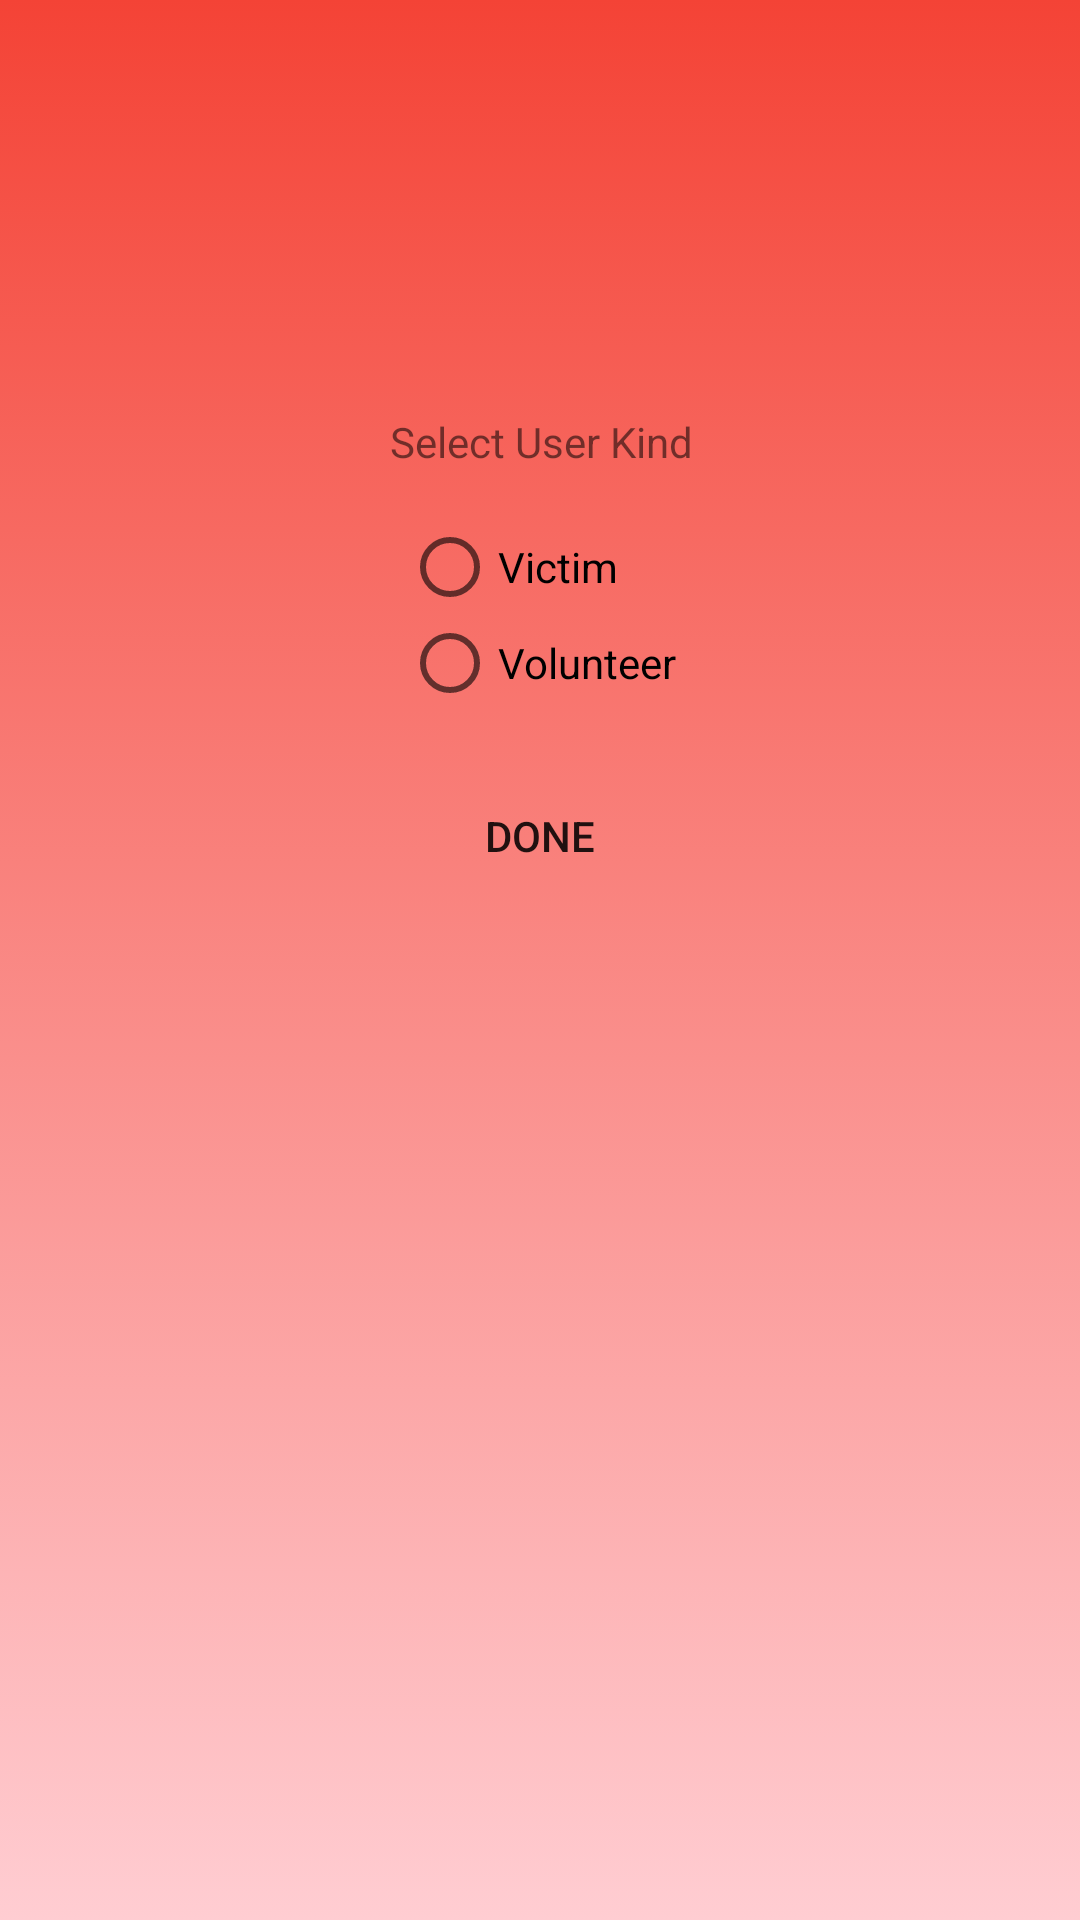

Android layout source for this screen:
<!-- AndroidManifest.xml: application theme MyMaterialTheme -->
<!-- res/layout/activity_main.xml -->
<?xml version="1.0" encoding="utf-8"?>
<RelativeLayout
    xmlns:android="http://schemas.android.com/apk/res/android"
    xmlns:app="http://schemas.android.com/apk/res-auto"
    xmlns:tools="http://schemas.android.com/tools"
    android:layout_width="match_parent"
    android:layout_height="match_parent"
    android:orientation="vertical"
    android:background="@drawable/gradient_background"
    tools:context=".MainActivity">


    <RadioGroup
        android:id="@+id/userType"
        android:layout_width="wrap_content"
        android:layout_height="wrap_content"
        android:layout_alignParentTop="true"

        android:layout_centerHorizontal="true"
        android:layout_marginTop="157dp"
        android:checkedButton="@+id/roleTeacher"
        android:padding="16dp">

        <RadioButton
            android:id="@+id/subscriber"
            android:layout_width="wrap_content"
            android:layout_height="wrap_content"
            android:text="@string/subscriber" />

        <RadioButton
            android:id="@+id/volunteer"
            android:layout_width="wrap_content"
            android:layout_height="wrap_content"
            android:text="@string/volunteer" />

    </RadioGroup>

    <Button
        android:id="@+id/done"
        android:layout_width="wrap_content"
        android:layout_height="wrap_content"
        android:layout_below="@+id/userType"
        android:layout_centerHorizontal="true"
        android:layout_gravity="center|bottom"
        android:background="@drawable/my_button"
        android:padding="16dp"
        android:text="@string/gotoactivity" />

    <TextView
        android:id="@+id/selectHint"
        android:layout_width="121dp"
        android:layout_height="wrap_content"
        android:layout_above="@+id/userType"
        android:layout_alignParentStart="true"
        android:layout_marginBottom="-157dp"
        android:layout_marginStart="130dp"
        android:text="@string/select_user_kind" />


</RelativeLayout>
<!-- resources referenced by this layout -->
<resources>
  <!-- drawable gradient_background (drawable) -->
  <?xml version="1.0" encoding="utf-8"?>
  <selector xmlns:android="http://schemas.android.com/apk/res/android">
      <item>
          <shape>
              <gradient
                  android:startColor="#F44336"
                  android:endColor="#FFCDD2"
                  android:angle="270" />
          </shape>
      </item>
  </selector>
  <string name="gotoactivity">Done</string>
  <string name="select_user_kind">Select User Kind</string>
  <string name="subscriber">Victim</string>
  <string name="volunteer">Volunteer</string>
  <style name="MyMaterialTheme" parent="MyMaterialTheme.Base">
  
      </style>
  <style name="MyMaterialTheme.Base" parent="Theme.AppCompat.Light.DarkActionBar">
          <item name="windowNoTitle">true</item>
          <item name="windowActionBar">false</item>
          <item name="colorPrimary">@color/colorPrimary</item>
          <item name="colorPrimaryDark">@color/colorPrimaryDark</item>
          <item name="colorAccent">@color/colorAccent</item>
      </style>
  <color name="colorPrimary">#F44336</color>
  <color name="colorPrimaryDark">#D32F2F</color>
  <color name="colorAccent">#FFCDD2</color>
</resources>
